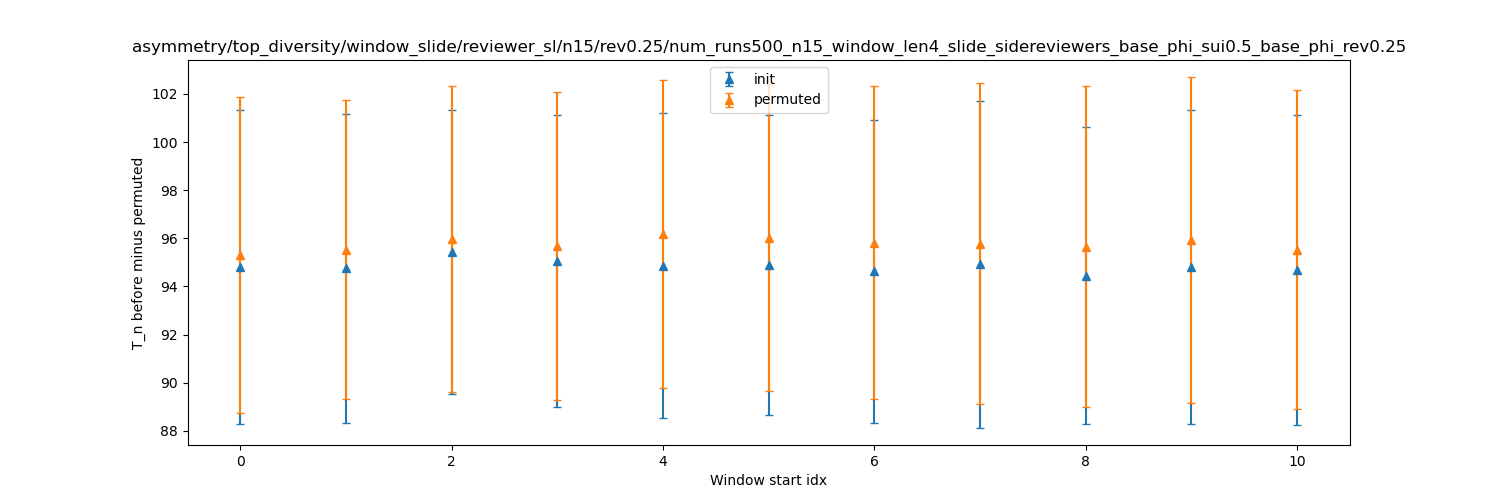

The file beside this chart, header and first rows:
dispersion, init_mean, init_stdev, permuted_mean, permuted_stdev
0, 94.81, 6.508, 95.32, 6.572
1, 94.76, 6.413, 95.53, 6.193
2, 95.42, 5.895, 95.97, 6.341
3, 95.08, 6.067, 95.68, 6.409
4, 94.86, 6.332, 96.17, 6.398
5, 94.9, 6.234, 96.02, 6.379
6, 94.64, 6.295, 95.82, 6.512
7, 94.92, 6.774, 95.78, 6.66
8, 94.44, 6.164, 95.65, 6.661
9, 94.8, 6.527, 95.92, 6.756
10, 94.68, 6.443, 95.53, 6.615
